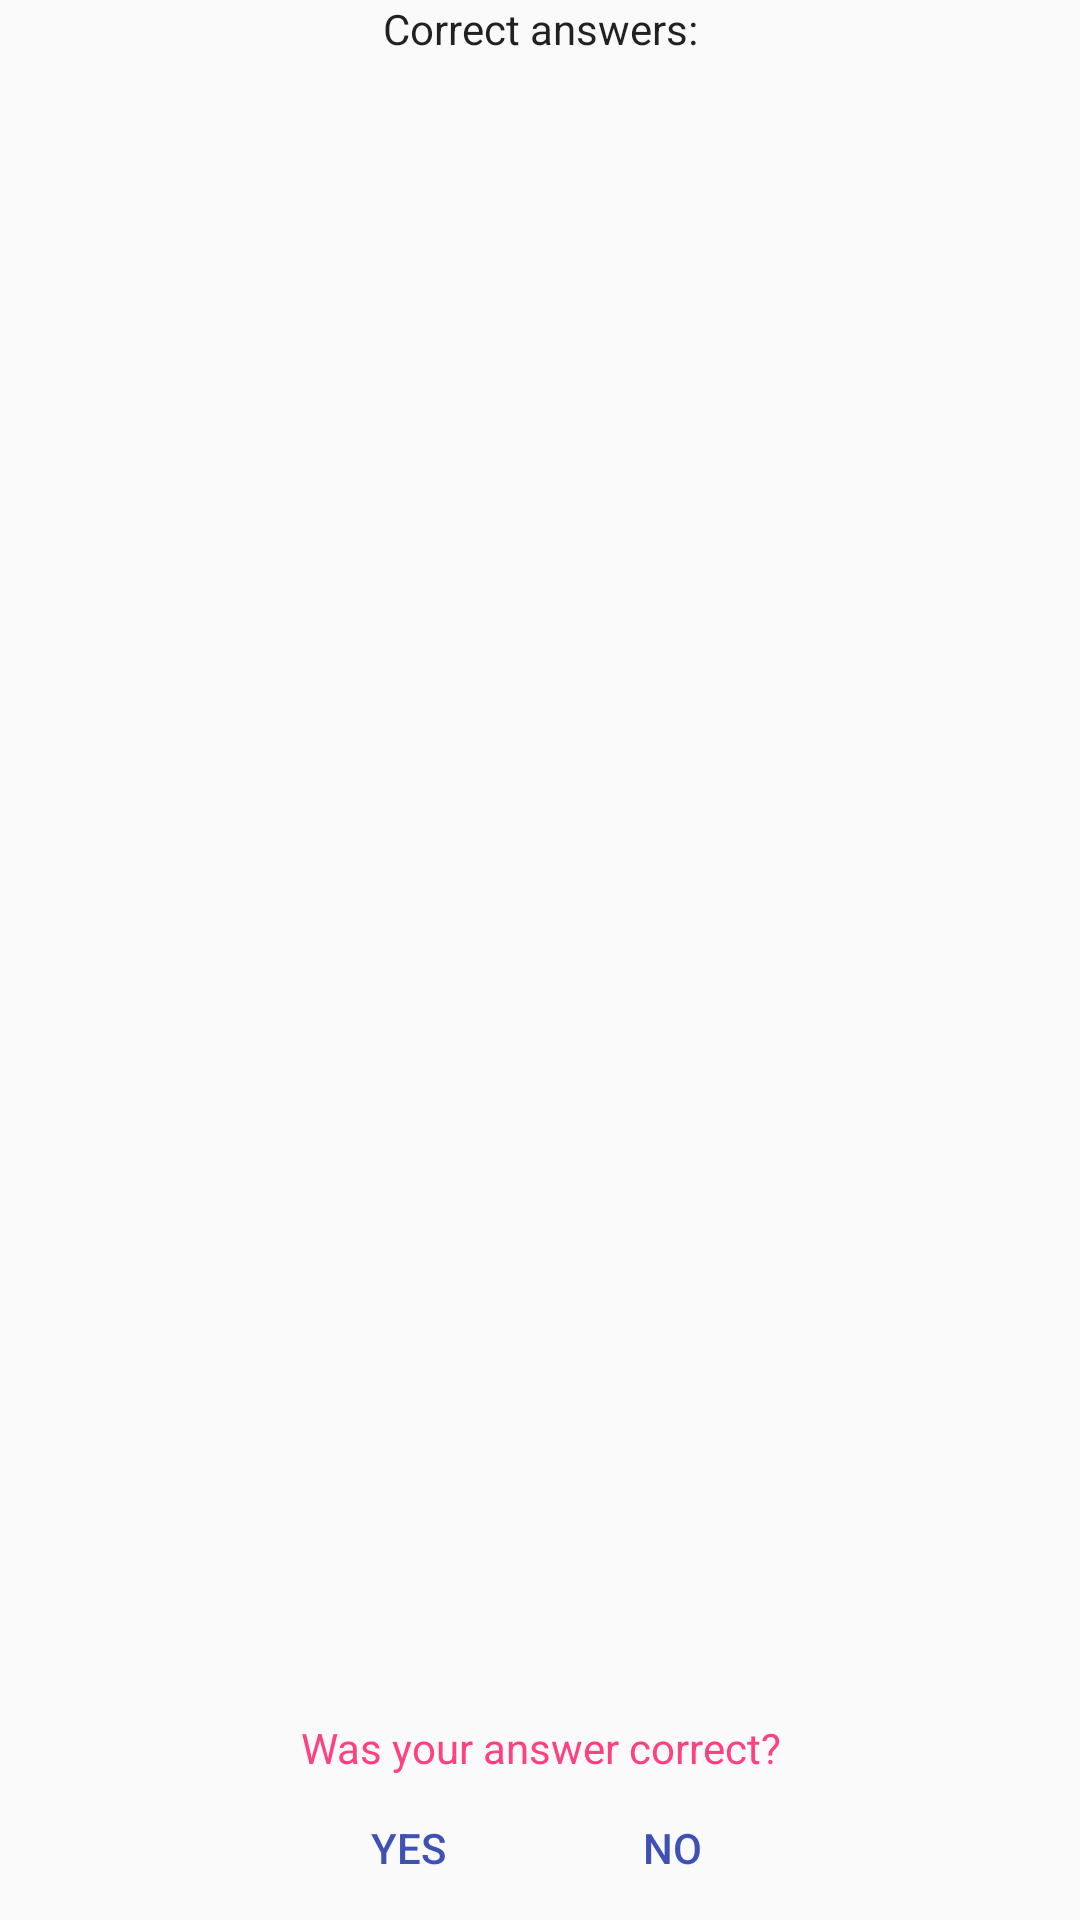

Here is an Android app screen rendered from its layout file. Give the layout XML and the strings, colors and styles it references.
<!-- AndroidManifest.xml: application theme AppTheme -->
<!-- res/layout/fragment_challenge_self_test.xml -->
<?xml version="1.0" encoding="utf-8"?>
<LinearLayout xmlns:android="http://schemas.android.com/apk/res/android"
    android:orientation="vertical"
              android:gravity="center_horizontal"
    android:layout_width="match_parent"
    android:layout_height="wrap_content">

    <TextView
        android:layout_width="match_parent"
        android:layout_height="wrap_content"
        android:textAppearance="?android:textAppearance"
        android:layout_gravity="center"
        android:gravity="center"
        android:text="@string/correct_answer" />

    <android.support.v7.widget.RecyclerView xmlns:android="http://schemas.android.com/apk/res/android"
        android:id="@+id/answerListSelfCheck"
        android:layout_gravity="center"
        android:layout_width="wrap_content"
        android:layout_height="0dp"
        android:layout_weight="1"
                                            android:layout_marginTop="8dp"
        android:gravity="center">
    </android.support.v7.widget.RecyclerView>

    <TextView
        android:layout_width="match_parent"
        android:layout_height="wrap_content"
        android:gravity="center"
        android:layout_marginTop="16dp"
        android:textColor="@color/colorAccent"
        android:text="@string/query_correct_answer" />

    <LinearLayout
        android:layout_width="wrap_content"
        android:layout_height="wrap_content"
        android:layout_gravity="center"
        android:orientation="horizontal">

        <Button
            android:layout_width="wrap_content"
            android:layout_height="wrap_content"
            android:text="@string/self_test_right"
            android:textColor="@color/colorPrimary"
            style="?attr/borderlessButtonStyle"
            android:id="@+id/answerRight"
            android:layout_gravity="right"/>
        <Button
            android:layout_width="wrap_content"
            android:layout_height="wrap_content"
            android:text="@string/self_test_wrong"
            android:textColor="@color/colorPrimary"
            style="?attr/borderlessButtonStyle"
            android:id="@+id/answerWrong"
            android:layout_gravity="right"/>
    </LinearLayout>
</LinearLayout>
<!-- resources referenced by this layout -->
<resources>
  <color name="colorAccent">#FF4081</color>
  <color name="colorPrimary">#3F51B5</color>
  <string name="correct_answer">Correct answers:</string>,
  <string name="query_correct_answer">Was your answer correct?</string>
  <string name="self_test_right">Yes</string>
  <string name="self_test_wrong">No</string>
  <style name="AppTheme" parent="Theme.AppCompat.Light.NoActionBar">
          
          <item name="colorPrimary">@color/colorPrimary</item>
          <item name="colorPrimaryDark">@color/colorPrimaryDark</item>
          <item name="colorAccent">@color/colorAccent</item>
  
          <item name="alertDialogTheme">@style/FilePickerAlertDialogTheme</item>
      </style>
  <color name="colorPrimaryDark">#303F9F</color>
  <style name="FilePickerAlertDialogTheme" parent="Theme.AppCompat.Light.Dialog.Alert">
          <item name="colorPrimary">@color/colorPrimary</item>
          <item name="colorPrimaryDark">@color/colorPrimaryDark</item>
          <item name="colorAccent">@color/colorAccent</item>
      </style>
</resources>
